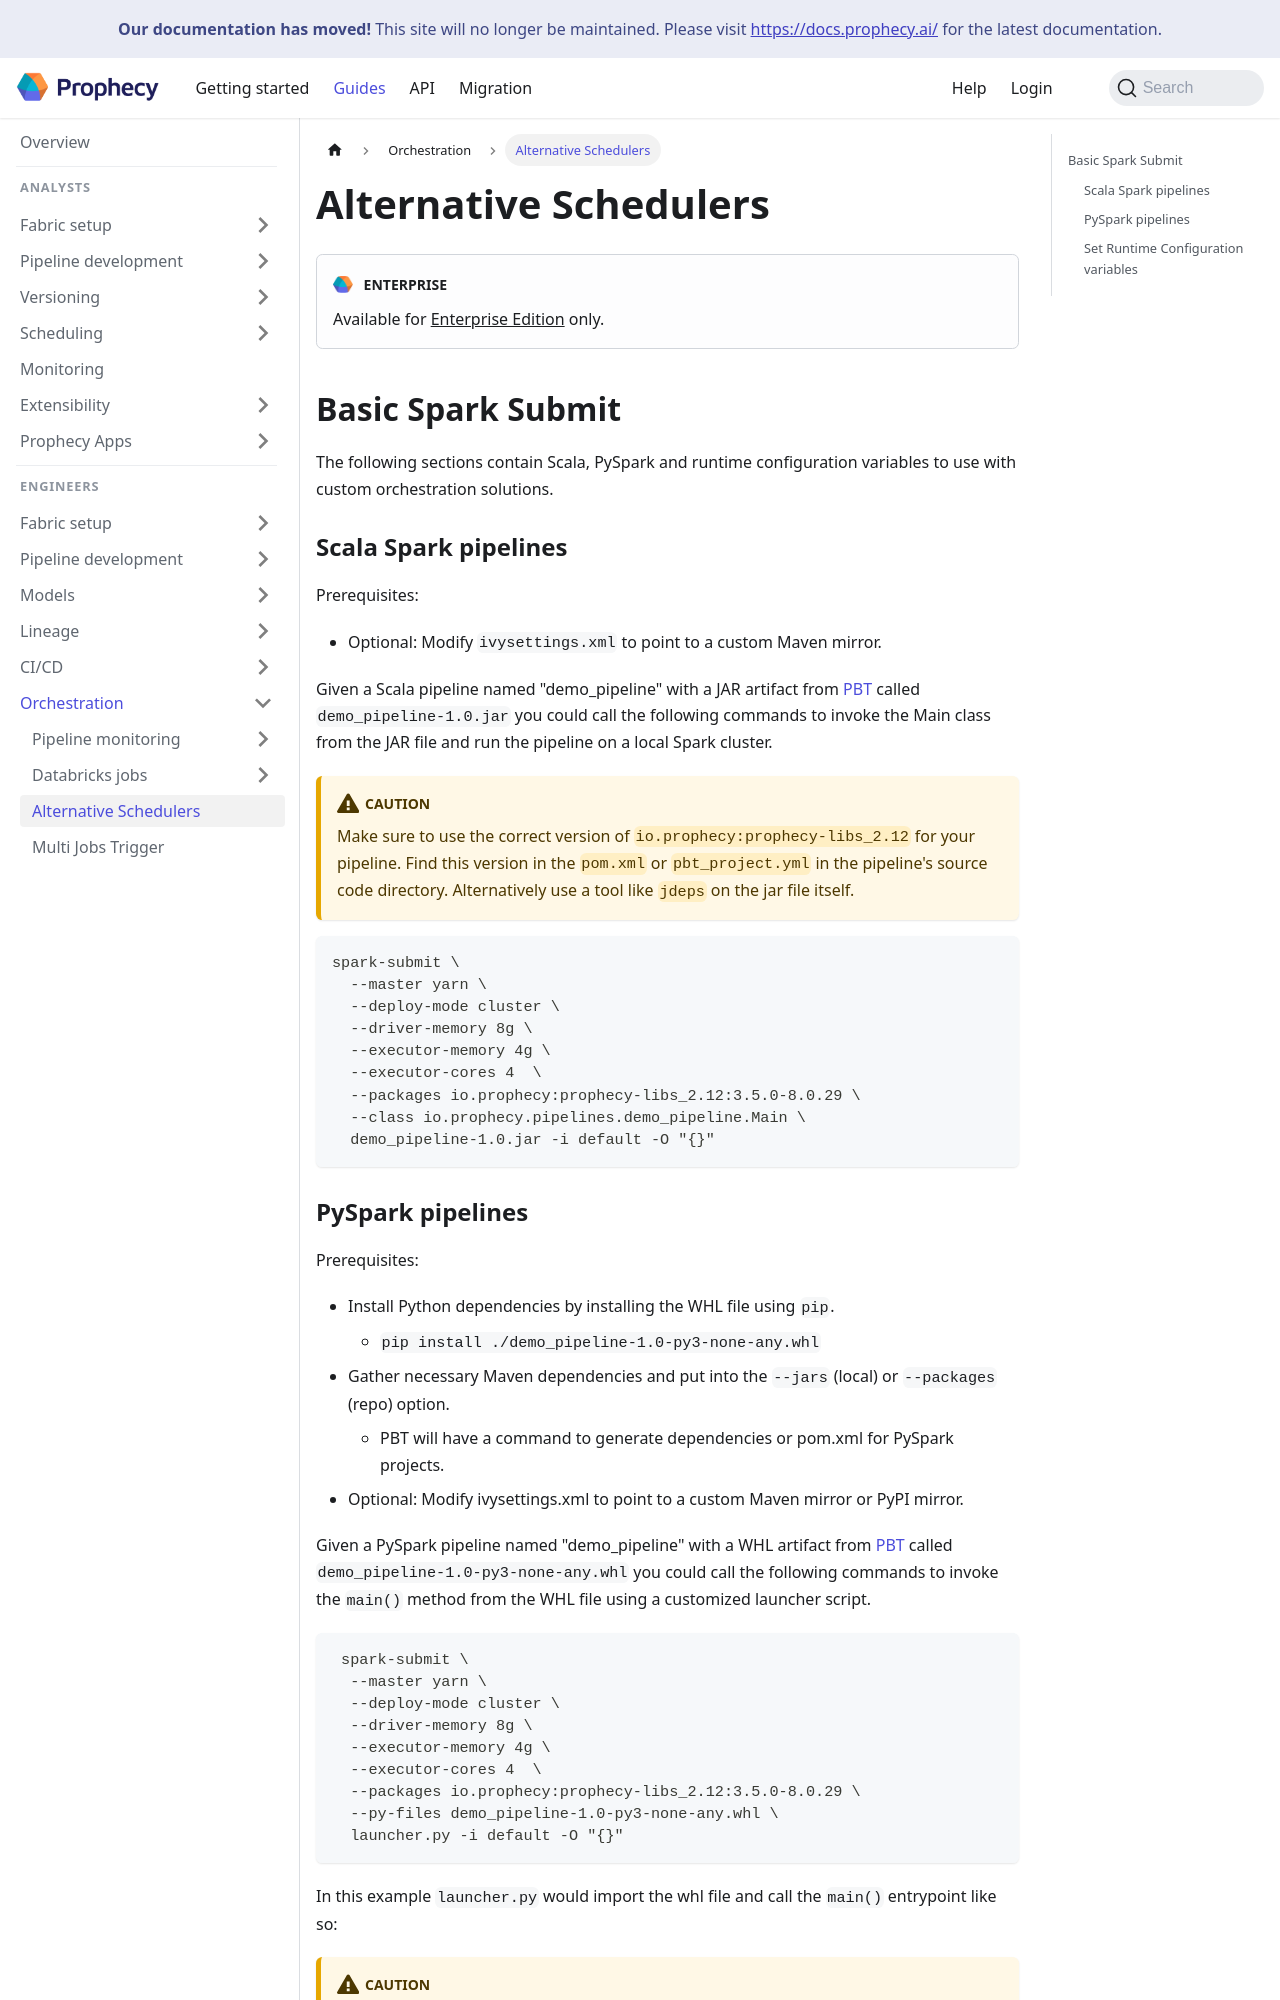

repository: SimpleDataLabsInc/prophecy-docs · page: Orchestration/alternative-schedulers/index.html · generator: docusaurus

---
title: Alternative Schedulers
id: alternative-schedulers
description: Support for Alternative Orchestration Solutions
tags:
  - jobs
  - deployment
  - orchestration
  - spark-submit
  - runtime config
---

:::edition Enterprise
Available for [Enterprise Edition](/getting-started/editions/) only.
:::

## Basic Spark Submit

The following sections contain Scala, PySpark and runtime configuration variables to use with custom orchestration solutions.

### Scala Spark pipelines

Prerequisites:

- Optional: Modify `ivysettings.xml` to point to a custom Maven mirror.

Given a Scala pipeline named "demo_pipeline" with a JAR artifact from [PBT](/engineers/prophecy-build-tool)
called `demo_pipeline-1.0.jar` you could call the following commands to invoke the Main class from the JAR
file and run the pipeline on a local Spark cluster.

:::caution

Make sure to use the correct version of `io.prophecy:prophecy-libs_2.12` for your pipeline.
Find this version in the `pom.xml` or `pbt_project.yml` in the pipeline's source code directory.
Alternatively use a tool like `jdeps` on the jar file itself.

:::

```shell
spark-submit \
  --master yarn \
  --deploy-mode cluster \
  --driver-memory 8g \
  --executor-memory 4g \
  --executor-cores 4  \
  --packages io.prophecy:prophecy-libs_2.12:3.5.0-8.0.29 \
  --class io.prophecy.pipelines.demo_pipeline.Main \
  demo_pipeline-1.0.jar -i default -O "{}"
```
